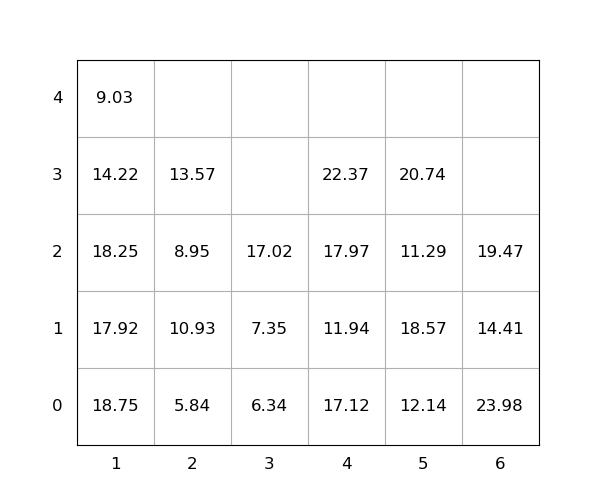

Values plotted in this chart, from the file beside it:
idx, loc_x, loc_y, loc_z, weight, group, score, seq, reloc, size(ft)
1, 6, 0, 0, 23.98, 0, 23.98, 0, 1.0, 20
2, 5, 0, 0, 12.14, 0, 12.14, 0, 1.0, 20
3, 1, 0, 0, 18.75, 0, 18.75, 0, 1.0, 20
4, 1, 0, 1, 17.92, 0, 17.92, 0, 1.0, 20
5, 3, 0, 0, 6.34, 0, 6.34, 0, 0, 20
6, 1, 0, 2, 18.25, 0, 18.25, 0, 1.0, 20
7, 5, 0, 1, 18.57, 0, 18.57, 0, 1.0, 20
8, 4, 0, 0, 17.12, 0, 17.12, 0, 1.0, 20
9, 5, 0, 2, 11.29, 0, 11.29, 0, 1.0, 20
10, 6, 0, 1, 14.41, 0, 14.41, 0, 1.0, 20
11, 1, 0, 3, 14.22, 0, 14.22, 1, 1.0, 20
12, 4, 0, 1, 11.94, 0, 11.94, 2, 1.0, 20
13, 1, 0, 4, 9.03, 0, 9.03, 3, 1.0, 20
14, 4, 0, 2, 17.97, 0, 17.97, 4, 1.0, 20
15, 6, 0, 2, 19.47, 0, 19.47, 5, 1.0, 20
16, 2, 0, 0, 5.84, 0, 5.84, 6, 0, 20
17, 2, 0, 1, 10.93, 0, 10.93, 7, 1.0, 20
18, 2, 0, 2, 8.95, 0, 8.95, 8, 1.0, 20
19, 4, 0, 3, 22.37, 0, 22.37, 9, 1.0, 20
20, 5, 0, 3, 20.74, 0, 20.74, 10, 1.0, 20
21, 2, 0, 3, 13.57, 0, 13.57, 11, 1.0, 20
22, 3, 0, 1, 7.35, 0, 7.35, 12, 1.0, 20
23, 3, 0, 2, 17.02, 0, 17.02, 13, 1.0, 20
